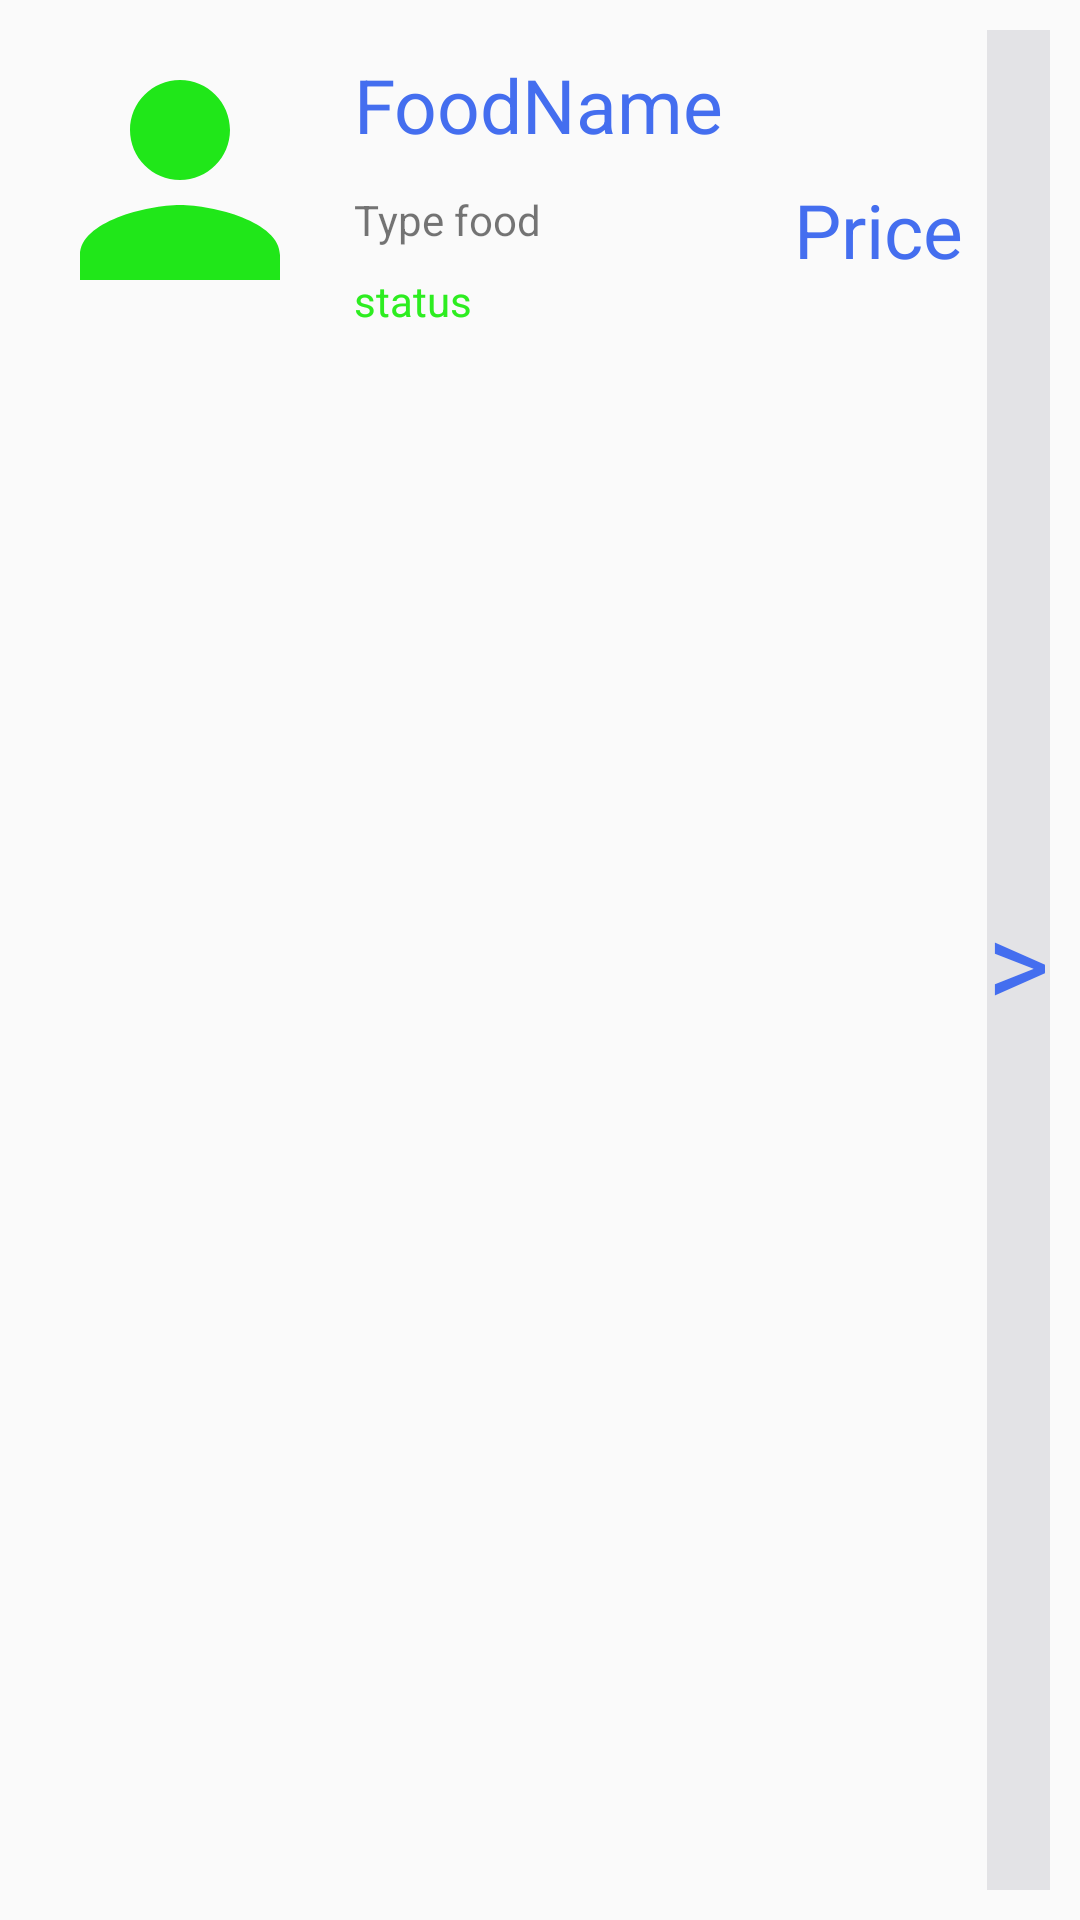

Reconstruct the res/layout file that produces this screen, plus the resources it refers to.
<!-- AndroidManifest.xml: application theme Theme.AdminProjectAndroidGroup6.NoActionBar -->
<!-- res/layout/layout_food_item.xml -->
<?xml version="1.0" encoding="utf-8"?>
<androidx.constraintlayout.widget.ConstraintLayout xmlns:android="http://schemas.android.com/apk/res/android"
    xmlns:app="http://schemas.android.com/apk/res-auto"
    xmlns:tools="http://schemas.android.com/tools"
    android:layout_width="match_parent"
    android:layout_height="wrap_content"
    android:padding="10dp">

    <ImageView
        android:id="@+id/imageViewFoodLayoutFoodItem"
        android:layout_width="100dp"
        android:layout_height="100dp"
        app:layout_constraintStart_toStartOf="parent"
        app:layout_constraintTop_toTopOf="parent"
        app:srcCompat="@drawable/ic_customer" />

    <TextView
        android:id="@+id/textViewFoodNameLayoutFoodItem"
        android:layout_width="wrap_content"
        android:layout_height="wrap_content"
        android:layout_marginStart="8dp"
        android:layout_marginTop="8dp"
        android:text="FoodName"
        android:textColor="@color/blue"
        android:textSize="25sp"
        app:layout_constraintStart_toEndOf="@+id/imageViewFoodLayoutFoodItem"
        app:layout_constraintTop_toTopOf="parent" />

    <TextView
        android:id="@+id/textViewTypeFoodLayoutFoodItem"
        android:layout_width="wrap_content"
        android:layout_height="wrap_content"
        android:layout_marginStart="8dp"
        android:layout_marginTop="12dp"
        android:text="Type food"
        app:layout_constraintStart_toEndOf="@+id/imageViewFoodLayoutFoodItem"
        app:layout_constraintTop_toBottomOf="@+id/textViewFoodNameLayoutFoodItem" />

    <TextView
        android:id="@+id/textView4"
        android:layout_width="wrap_content"
        android:layout_height="0dp"
        android:background="@color/gray"
        android:gravity="center"
        android:text=">"
        android:textColor="@color/blue"
        android:textSize="40dp"
        app:layout_constraintBottom_toBottomOf="parent"
        app:layout_constraintEnd_toEndOf="parent"
        app:layout_constraintTop_toTopOf="parent" />

    <TextView
        android:id="@+id/textViewPriceLayoutFoodItem"
        android:layout_width="wrap_content"
        android:layout_height="wrap_content"
        android:layout_marginTop="8dp"
        android:layout_marginEnd="8dp"
        android:text="Price"
        android:textColor="@color/blue"
        android:textSize="25sp"
        app:layout_constraintEnd_toStartOf="@+id/textView4"
        app:layout_constraintTop_toBottomOf="@+id/textViewFoodNameLayoutFoodItem" />

    <TextView
        android:id="@+id/textViewStatusLayoutFoodItem"
        android:layout_width="wrap_content"
        android:layout_height="wrap_content"
        android:layout_marginStart="8dp"
        android:layout_marginTop="8dp"
        android:text="status"
        android:textColor="@color/green"
        app:layout_constraintStart_toEndOf="@+id/imageViewFoodLayoutFoodItem"
        app:layout_constraintTop_toBottomOf="@+id/textViewTypeFoodLayoutFoodItem" />
</androidx.constraintlayout.widget.ConstraintLayout>
<!-- resources referenced by this layout -->
<resources>
  <color name="blue">#446EEF</color>
  <color name="gray">#E3E3E6</color>
  <color name="green">#2DED20</color>
  <!-- drawable ic_customer (drawable) -->
  <vector android:height="24dp" android:tint="#20E719"
      android:viewportHeight="24" android:viewportWidth="24"
      android:width="24dp" xmlns:android="http://schemas.android.com/apk/res/android">
      <path android:fillColor="@android:color/white" android:pathData="M12,12c2.21,0 4,-1.79 4,-4s-1.79,-4 -4,-4 -4,1.79 -4,4 1.79,4 4,4zM12,14c-2.67,0 -8,1.34 -8,4v2h16v-2c0,-2.66 -5.33,-4 -8,-4z"/>
  </vector>
  <style name="Theme.AdminProjectAndroidGroup6.NoActionBar" parent="Theme.AppCompat.DayNight.NoActionBar">
          
          <item name="colorPrimary">@color/purple_500</item>
          <item name="colorPrimaryVariant">@color/purple_700</item>
          <item name="colorOnPrimary">@color/white</item>
          
          <item name="colorSecondary">@color/teal_200</item>
          <item name="colorSecondaryVariant">@color/teal_700</item>
          <item name="colorOnSecondary">@color/black</item>
          
          <item name="android:statusBarColor" tools:targetApi="l">?attr/colorPrimaryVariant</item>
          
      </style>
  <color name="purple_500">#FF6200EE</color>
  <color name="purple_700">#FF3700B3</color>
  <color name="white">#FFFFFFFF</color>
  <color name="teal_200">#FF03DAC5</color>
  <color name="teal_700">#FF018786</color>
  <color name="black">#FF000000</color>
</resources>
